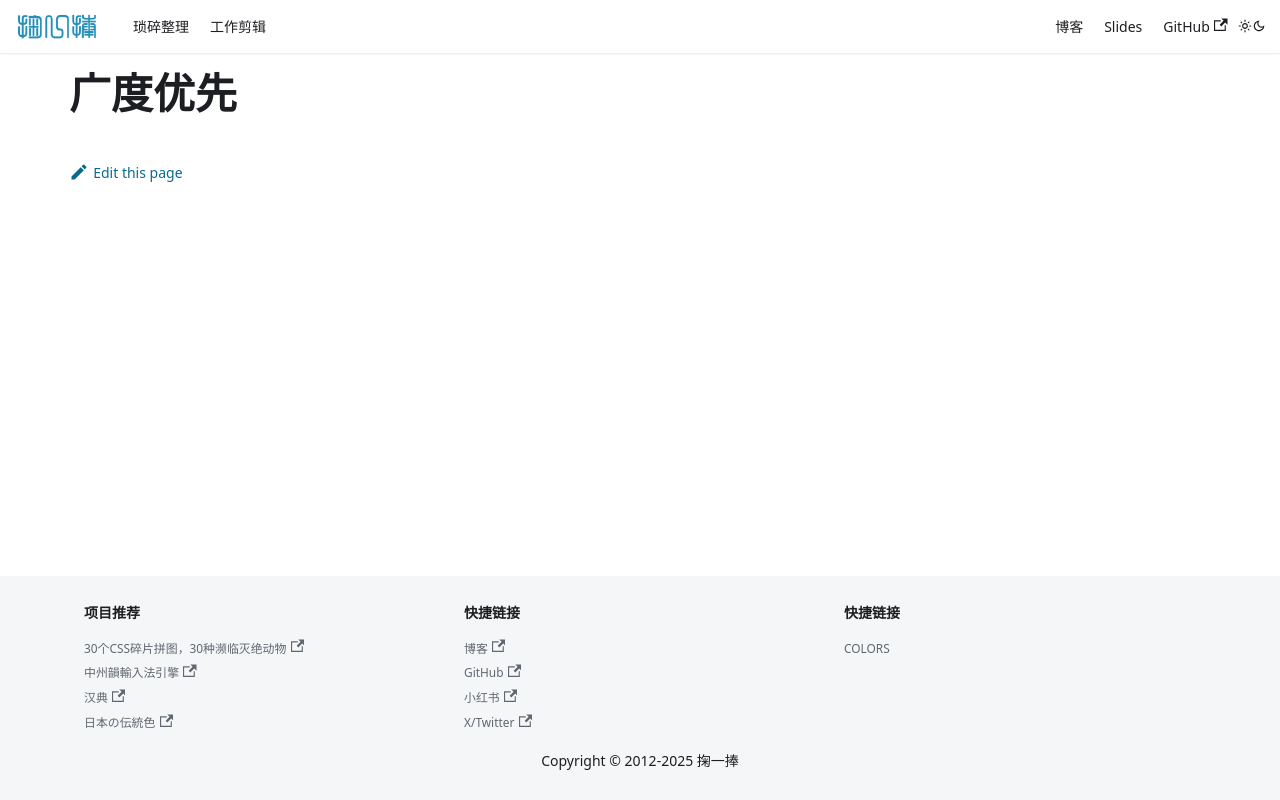

repository: solome/solome.github.com · page: docs/data-structures-algorithms/categories/breadth-first-search/index.html · generator: docusaurus

# 广度优先
